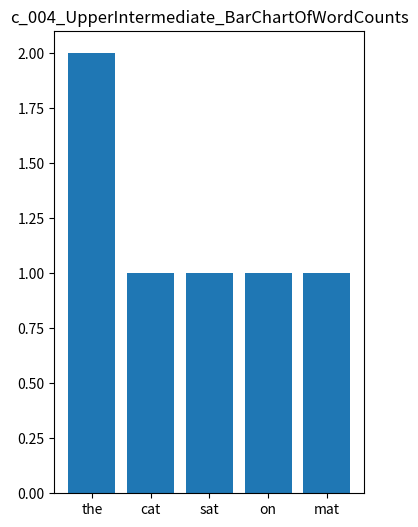

Source code (Python):
"""
c_004_UpperIntermediate_BarChartOfWordCounts

Bar Chart of Word Counts
Given text = "the cat sat on the mat", count each word and visualize using plt.bar().
"""
import matplotlib.pyplot as plt
import collections

strText = "the cat sat on the mat"
counts = collections.Counter(strText.split())
print(counts)

lstWords = list(counts.keys())
lstSizes = list(counts.values())

plt.figure(figsize=(4, 6))
plt.bar(lstWords, lstSizes)
plt.title("c_004_UpperIntermediate_BarChartOfWordCounts")
plt.show()